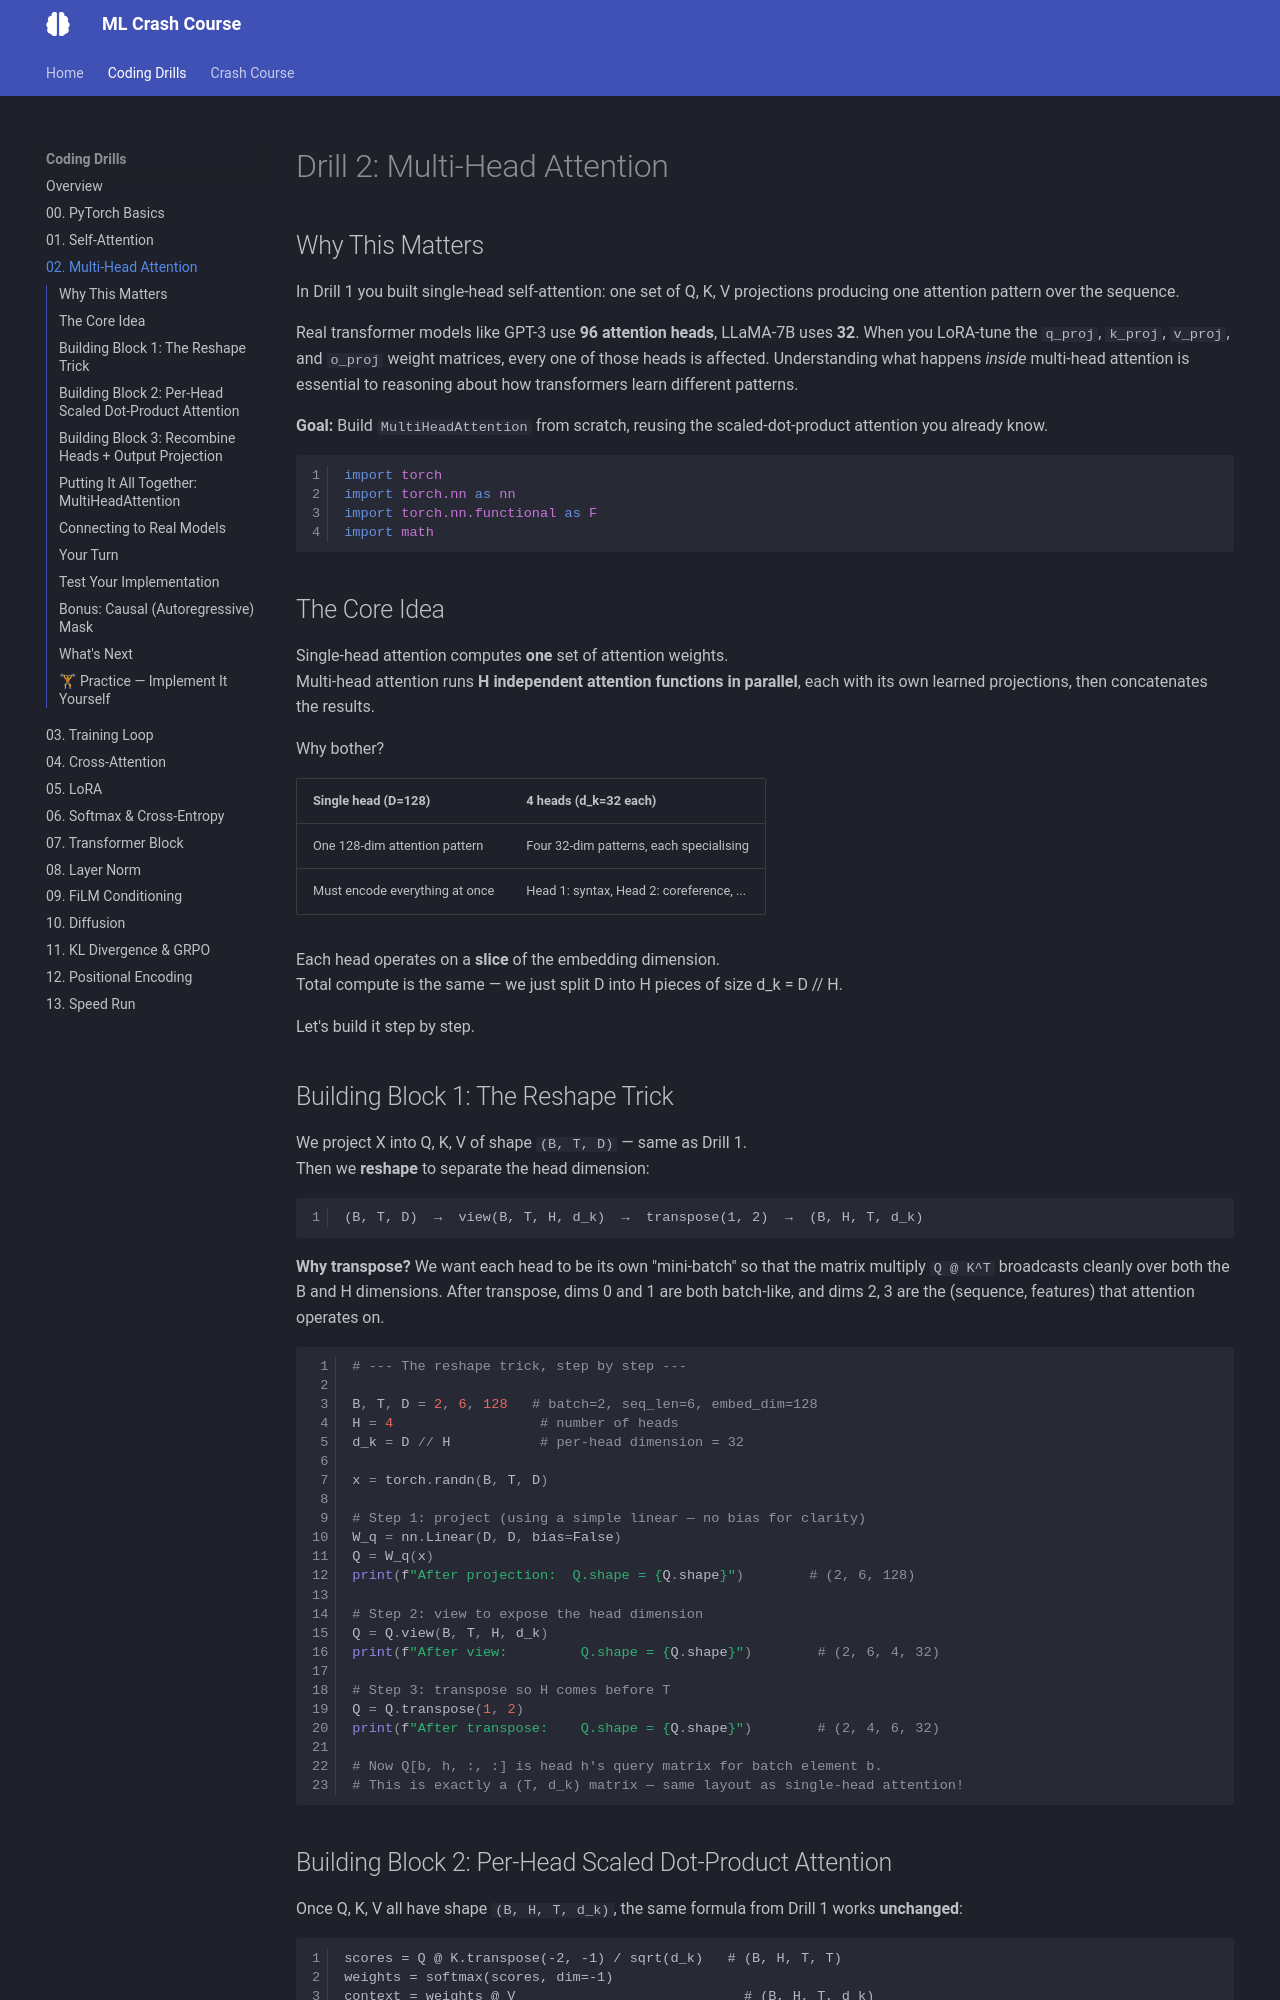

repository: bryercowan/ml-drills · page: drills/02-multi-head-attention/index.html · generator: mkdocs

# Drill 2: Multi-Head Attention

## Why This Matters

In Drill 1 you built single-head self-attention: one set of Q, K, V projections
producing one attention pattern over the sequence.

But your EvoCUA-8B model has **32 attention heads**. When you LoRA-tune the
`q_proj`, `k_proj`, `v_proj`, and `o_proj` weight matrices, every one of those
32 heads is affected. Understanding what happens *inside* multi-head attention
will help you reason about what your LoRA adapters are actually learning.

**Goal:** Build `MultiHeadAttention` from scratch, reusing the scaled-dot-product
attention you already know.

```python
import torch
import torch.nn as nn
import torch.nn.functional as F
import math
```

## The Core Idea

Single-head attention computes **one** set of attention weights.  
Multi-head attention runs **H independent attention functions in parallel**,
each with its own learned projections, then concatenates the results.

Why bother?

| Single head (D=128)            | 4 heads (d_k=32 each)                    |
|--------------------------------|-------------------------------------------|
| One 128-dim attention pattern  | Four 32-dim patterns, each specialising   |
| Must encode everything at once | Head 1: syntax, Head 2: coreference, ...  |

Each head operates on a **slice** of the embedding dimension.  
Total compute is the same — we just split D into H pieces of size d_k = D // H.

Let's build it step by step.

## Building Block 1: The Reshape Trick

We project X into Q, K, V of shape `(B, T, D)` — same as Drill 1.  
Then we **reshape** to separate the head dimension:

```
(B, T, D)  →  view(B, T, H, d_k)  →  transpose(1, 2)  →  (B, H, T, d_k)
```

**Why transpose?** We want each head to be its own "mini-batch" so that the
matrix multiply `Q @ K^T` broadcasts cleanly over both the B and H dimensions.
After transpose, dims 0 and 1 are both batch-like, and dims 2, 3 are the
(sequence, features) that attention operates on.

```python
# --- The reshape trick, step by step ---

B, T, D = 2, 6, 128   # batch=2, seq_len=6, embed_dim=128
H = 4                  # number of heads
d_k = D // H           # per-head dimension = 32

x = torch.randn(B, T, D)

# Step 1: project (using a simple linear — no bias for clarity)
W_q = nn.Linear(D, D, bias=False)
Q = W_q(x)
print(f"After projection:  Q.shape = {Q.shape}")        # (2, 6, 128)

# Step 2: view to expose the head dimension
Q = Q.view(B, T, H, d_k)
print(f"After view:         Q.shape = {Q.shape}")        # (2, 6, 4, 32)

# Step 3: transpose so H comes before T
Q = Q.transpose(1, 2)
print(f"After transpose:    Q.shape = {Q.shape}")        # (2, 4, 6, 32)

# Now Q[b, h, :, :] is head h's query matrix for batch element b.
# This is exactly a (T, d_k) matrix — same layout as single-head attention!
```
